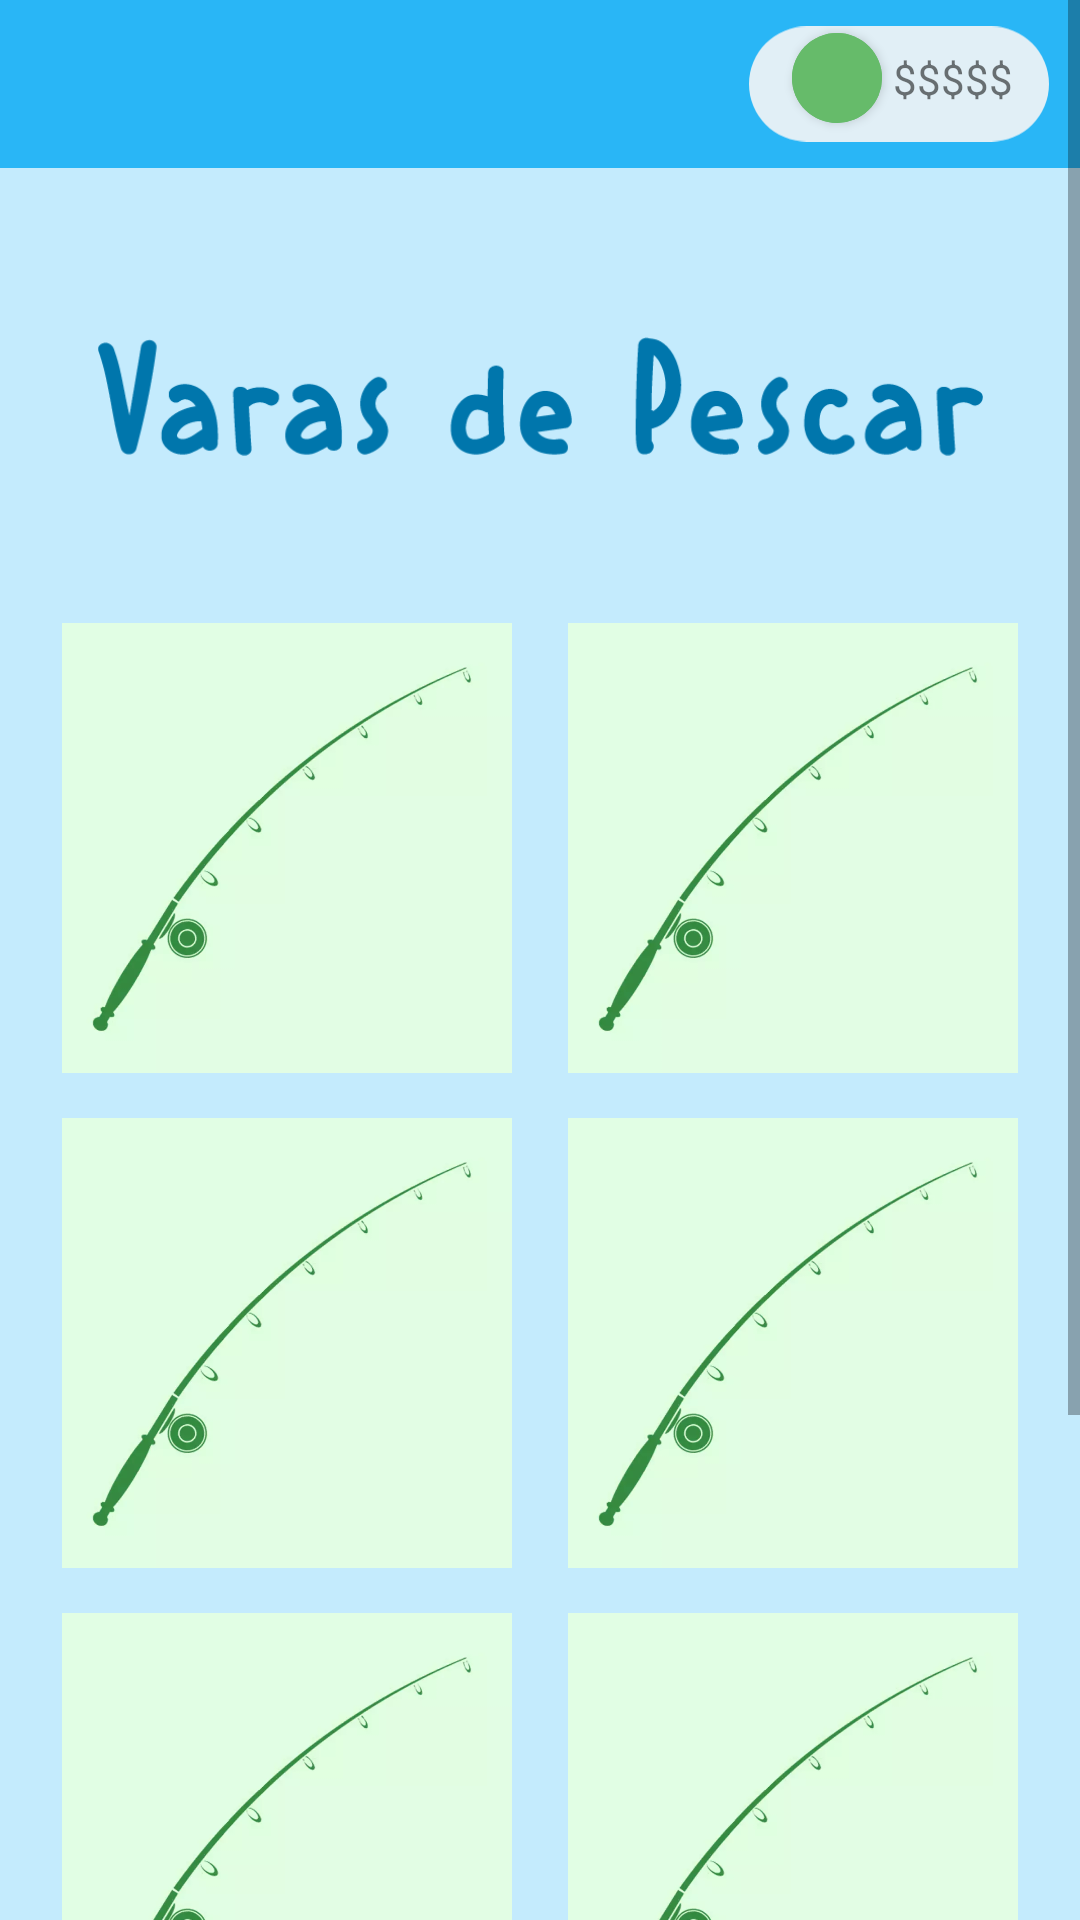

Produce the Android XML layout that renders to this screen, including the resource entries it uses.
<!-- AndroidManifest.xml: application theme Theme.Wireframe_Sprint -->
<!-- res/layout/fragment_fishing_rod_colection.xml -->
<?xml version="1.0" encoding="utf-8"?>
<FrameLayout xmlns:android="http://schemas.android.com/apk/res/android"
    xmlns:app="http://schemas.android.com/apk/res-auto"
    xmlns:tools="http://schemas.android.com/tools"
    android:layout_width="match_parent"
    android:layout_height="match_parent"
    android:background="@color/transparente"
    tools:context=".FishingRodColectionFragment">

    <com.google.android.material.appbar.AppBarLayout
        android:layout_width="match_parent"
        android:layout_height="wrap_content">

        <com.google.android.material.appbar.MaterialToolbar
            android:id="@+id/topAppBar"
            style="@style/Widget.MaterialComponents.Toolbar.Primary"
            android:layout_width="match_parent"
            android:layout_height="?attr/actionBarSize"
            app:navigationIcon="@drawable/ic_baseline_arrow_back_ios_24" />
    </com.google.android.material.appbar.AppBarLayout>

    <androidx.constraintlayout.widget.ConstraintLayout
        android:layout_width="match_parent"
        android:layout_height="match_parent">

        <ImageView
            android:contentDescription="@string/moneyfield_description"
            android:layout_width="@dimen/MoneyField_width"
            android:layout_height="@dimen/MoneyField_height"
            android:src="@drawable/ic_moneyfield"
            app:layout_constraintBottom_toBottomOf="parent"
            app:layout_constraintEnd_toEndOf="parent"
            app:layout_constraintHorizontal_bias="0.96"
            app:layout_constraintStart_toStartOf="parent"
            app:layout_constraintTop_toTopOf="parent"
            app:layout_constraintVertical_bias="0.005" />

        <com.google.android.material.button.MaterialButton
            style="@style/Widget.MaterialComponents.Button.Icon"
            android:layout_width="@dimen/Plusbt_width"
            android:layout_height="@dimen/Pusbt_height"
            android:backgroundTint="@color/verde"
            android:insetLeft="0dp"
            android:insetTop="0dp"
            android:insetRight="0dp"
            android:insetBottom="0dp"
            android:padding="0dp"
            app:icon="@drawable/ic_baseline_add_24"
            app:iconGravity="textStart"
            app:iconPadding="0dp"
            app:layout_constraintBottom_toBottomOf="parent"
            app:layout_constraintEnd_toEndOf="parent"
            app:layout_constraintHorizontal_bias="0.80"
            app:layout_constraintStart_toStartOf="parent"
            app:layout_constraintTop_toTopOf="parent"
            app:layout_constraintVertical_bias="0.018"
            app:shapeAppearanceOverlay="@style/ShapeAppearanceOverlay.MyApp.Button.Circle" />

        <TextView
            android:layout_width="wrap_content"
            android:layout_height="wrap_content"
            android:text="@string/moneyField_txt"
            app:layout_constraintBottom_toBottomOf="parent"
            app:layout_constraintEnd_toEndOf="parent"
            app:layout_constraintHorizontal_bias="0.93"
            app:layout_constraintStart_toStartOf="parent"
            app:layout_constraintTop_toTopOf="parent"
            app:layout_constraintVertical_bias="0.027" />
    </androidx.constraintlayout.widget.ConstraintLayout>

    <ScrollView
        android:layout_width="match_parent"
        android:layout_height="match_parent"
        android:fillViewport="true">

        <androidx.constraintlayout.widget.ConstraintLayout
            android:layout_width="match_parent"
            android:layout_height="wrap_content"
            android:layout_marginTop="@dimen/constraint_mgTop"
            android:paddingStart="@dimen/constraint_pd"
            android:paddingTop="@dimen/constraint_pd"
            android:paddingEnd="@dimen/constraint_pd"
            android:paddingBottom="@dimen/constraint_pd">

            <ImageView
                android:contentDescription="@string/page_title"
                android:id="@+id/namefishingrod_img"
                android:layout_width="@dimen/fishingrod_Width"
                android:layout_height="@dimen/fushungrod_Height"
                android:src="@drawable/fishingrod"
                app:layout_constraintBottom_toBottomOf="parent"
                app:layout_constraintEnd_toEndOf="parent"
                app:layout_constraintStart_toStartOf="parent"
                app:layout_constraintTop_toTopOf="parent"
                app:layout_constraintVertical_bias="0.04" />

            <ImageView
                android:contentDescription="@string/fishingrod_icon_description"
                android:id="@+id/fishingrodicon_imgL"
                android:layout_width="@dimen/icon_Width"
                android:layout_height="@dimen/icon_Height"
                android:layout_marginEnd="@dimen/icon_mgHorizont"
                android:src="@drawable/fishingrod_item"
                app:layout_constraintBottom_toBottomOf="parent"
                app:layout_constraintEnd_toStartOf="@id/fishingrodicon_imgR"
                app:layout_constraintStart_toStartOf="parent"
                app:layout_constraintTop_toBottomOf="@id/namefishingrod_img"
                app:layout_constraintVertical_bias="0.08" />

            <ImageView
                android:contentDescription="@string/fishingrod_icon_description"
                android:id="@+id/fishingrodicon_imgR"
                android:layout_width="@dimen/icon_Width"
                android:layout_height="@dimen/icon_Height"
                android:layout_marginStart="@dimen/icon_mgHorizont"
                android:src="@drawable/fishingrod_item"
                app:layout_constraintBottom_toBottomOf="parent"
                app:layout_constraintEnd_toEndOf="parent"
                app:layout_constraintStart_toEndOf="@id/fishingrodicon_imgL"
                app:layout_constraintTop_toBottomOf="@id/namefishingrod_img"
                app:layout_constraintVertical_bias="0.08" />

            <ImageView
                android:contentDescription="@string/fishingrod_icon_description"
                android:id="@+id/fishingrodicon_imgL1"
                android:layout_width="@dimen/icon_Width"
                android:layout_height="@dimen/icon_Height"
                android:layout_marginTop="@dimen/icon_mgTop"
                android:layout_marginEnd="@dimen/icon_mgHorizont"
                android:src="@drawable/fishingrod_item"
                app:layout_constraintEnd_toStartOf="@id/fishingrodicon_imgR1"
                app:layout_constraintStart_toStartOf="parent"
                app:layout_constraintTop_toBottomOf="@id/fishingrodicon_imgL" />

            <ImageView
                android:contentDescription="@string/fishingrod_icon_description"
                android:id="@+id/fishingrodicon_imgR1"
                android:layout_width="@dimen/icon_Width"
                android:layout_height="@dimen/icon_Height"
                android:layout_marginStart="@dimen/icon_mgHorizont"
                android:layout_marginTop="@dimen/icon_mgTop"
                android:src="@drawable/fishingrod_item"
                app:layout_constraintEnd_toEndOf="parent"
                app:layout_constraintStart_toEndOf="@id/fishingrodicon_imgL1"
                app:layout_constraintTop_toBottomOf="@id/fishingrodicon_imgR" />

            <ImageView
                android:contentDescription="@string/fishingrod_icon_description"
                android:id="@+id/fishingrodicon_imgL2"
                android:layout_width="@dimen/icon_Width"
                android:layout_height="@dimen/icon_Height"
                android:layout_marginTop="@dimen/icon_mgTop"
                android:layout_marginEnd="@dimen/icon_mgHorizont"
                android:src="@drawable/fishingrod_item"
                app:layout_constraintEnd_toStartOf="@id/fishingrodicon_imgR2"
                app:layout_constraintStart_toStartOf="parent"
                app:layout_constraintTop_toBottomOf="@id/fishingrodicon_imgL1" />

            <ImageView
                android:contentDescription="@string/fishingrod_icon_description"
                android:id="@+id/fishingrodicon_imgR2"
                android:layout_width="@dimen/icon_Width"
                android:layout_height="@dimen/icon_Height"
                android:layout_marginStart="@dimen/icon_mgHorizont"
                android:layout_marginTop="@dimen/icon_mgTop"
                android:src="@drawable/fishingrod_item"
                app:layout_constraintEnd_toEndOf="parent"
                app:layout_constraintStart_toEndOf="@id/fishingrodicon_imgL2"
                app:layout_constraintTop_toBottomOf="@id/fishingrodicon_imgR1" />

            <ImageView
                android:contentDescription="@string/fishingrod_icon_description"
                android:id="@+id/fishingrodicon_imgL3"
                android:layout_width="@dimen/icon_Width"
                android:layout_height="@dimen/icon_Height"
                android:layout_marginTop="@dimen/icon_mgTop"
                android:layout_marginEnd="@dimen/icon_mgHorizont"
                android:src="@drawable/fishingrod_item"
                app:layout_constraintEnd_toStartOf="@id/fishingrodicon_imgR3"
                app:layout_constraintStart_toStartOf="parent"
                app:layout_constraintTop_toBottomOf="@id/fishingrodicon_imgL2" />

            <ImageView
                android:contentDescription="@string/fishingrod_icon_description"
                android:id="@+id/fishingrodicon_imgR3"
                android:layout_width="@dimen/icon_Width"
                android:layout_height="@dimen/icon_Height"
                android:layout_marginStart="@dimen/icon_mgHorizont"
                android:layout_marginTop="@dimen/icon_mgTop"
                android:src="@drawable/fishingrod_item"
                app:layout_constraintEnd_toEndOf="parent"
                app:layout_constraintStart_toEndOf="@id/fishingrodicon_imgL3"
                app:layout_constraintTop_toBottomOf="@id/fishingrodicon_imgR2" />
        </androidx.constraintlayout.widget.ConstraintLayout>
    </ScrollView>
</FrameLayout>
<!-- resources referenced by this layout -->
<resources>
  <color name="transparente">#4629B6F6</color>
  <color name="verde">#66bb6a</color>
  <dimen name="MoneyField_height">50dp</dimen>
  <dimen name="MoneyField_width">100dp</dimen>
  <dimen name="Plusbt_width">30dp</dimen>
  <dimen name="Pusbt_height">30dp</dimen>
  <dimen name="constraint_mgTop">55dp</dimen>
  <dimen name="constraint_pd">16dp</dimen>
  <dimen name="fishingrod_Width">295dp</dimen>
  <dimen name="fushungrod_Height">65dp</dimen>
  <dimen name="icon_Height">150dp</dimen>
  <dimen name="icon_Width">150dp</dimen>
  <dimen name="icon_mgHorizont">7dp</dimen>
  <dimen name="icon_mgTop">15dp</dimen>
  <!-- drawable fishingrod: png bitmap (drawable-v24, 10615 bytes) -->
  <!-- drawable fishingrod_item: webp bitmap (drawable-v24, 7164 bytes) -->
  <!-- drawable ic_moneyfield (drawable) -->
  <vector xmlns:android="http://schemas.android.com/apk/res/android"
      android:width="534dp"
      android:height="205dp"
      android:viewportWidth="534"
      android:viewportHeight="205">
    <path
        android:pathData="M102.5,0L431.5,0A102.5,102.5 0,0 1,534 102.5L534,102.5A102.5,102.5 0,0 1,431.5 205L102.5,205A102.5,102.5 0,0 1,0 102.5L0,102.5A102.5,102.5 0,0 1,102.5 0z"
        android:fillColor="#e1eff6"/>
  </vector>
  <string name="fishingrod_icon_description">Vara de Pescar icone</string>
  <string name="moneyField_txt">$$$$$</string>
  <string name="moneyfield_description">Area do Dinheiro Virtual</string>
  <string name="page_title">Título da página</string>
  <style name="ShapeAppearanceOverlay.MyApp.Button.Circle" parent="">
          <item name="cornerFamily">rounded</item>
          <item name="cornerSize">50%</item>
      </style>
  <style name="Theme.Wireframe_Sprint" parent="Theme.MaterialComponents.DayNight.NoActionBar">
          
          <item name="colorPrimary">@color/azul</item>
          <item name="colorPrimaryVariant">@color/azulEscuro</item>
          <item name="colorOnPrimary">@color/white</item>
          
          <item name="colorSecondary">@color/verde</item>
          <item name="colorSecondaryVariant">@color/verdeEscuro</item>
          <item name="colorOnSecondary">@color/black</item>
          
          <item name="android:statusBarColor" tools:targetApi="l">?attr/colorPrimaryVariant</item>
          
      </style>
  <color name="azul">#29b6f6</color>
  <color name="azulEscuro">#0086c3</color>
  <color name="white">#FFFFFFFF</color>,
  <color name="verdeEscuro">#338a3e</color>
  <color name="black">#FF000000</color>
</resources>
